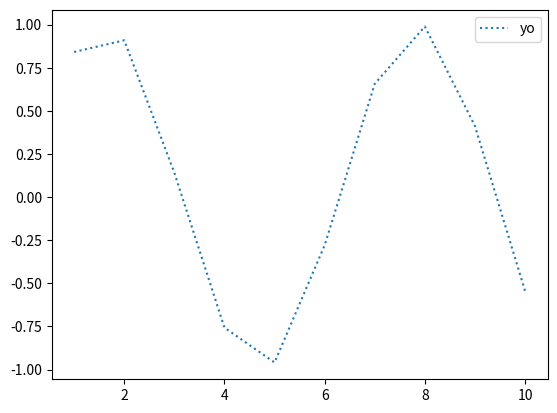
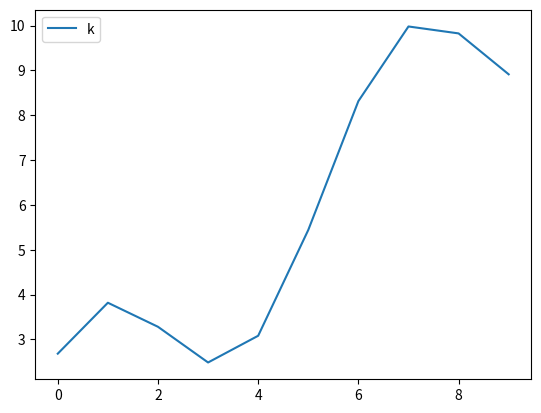

These charts were generated, in order, by the following Python code:
import sys
import matplotlib.pyplot as plt
import numpy as np

x=[1,2,3,4,5,6,7,8,9,10]
y=np.sin(x)

def method_1(*args, **kwargs):
    print(args, kwargs)

method_1(1,2,3,a=5)

def plot_with_params(x,y,**params):
    plt.plot(x,y, **params)
    plt.legend()
    plt.show()

plot_with_params(x,y, label = 'yo', linestyle = 'dotted')

def method_2(a, b, *args, c=None, **kwargs):
    plt.plot(x*a+y*b, **kwargs)
    plt.legend()
    plt.show()


method_2(1,2,label="k")
